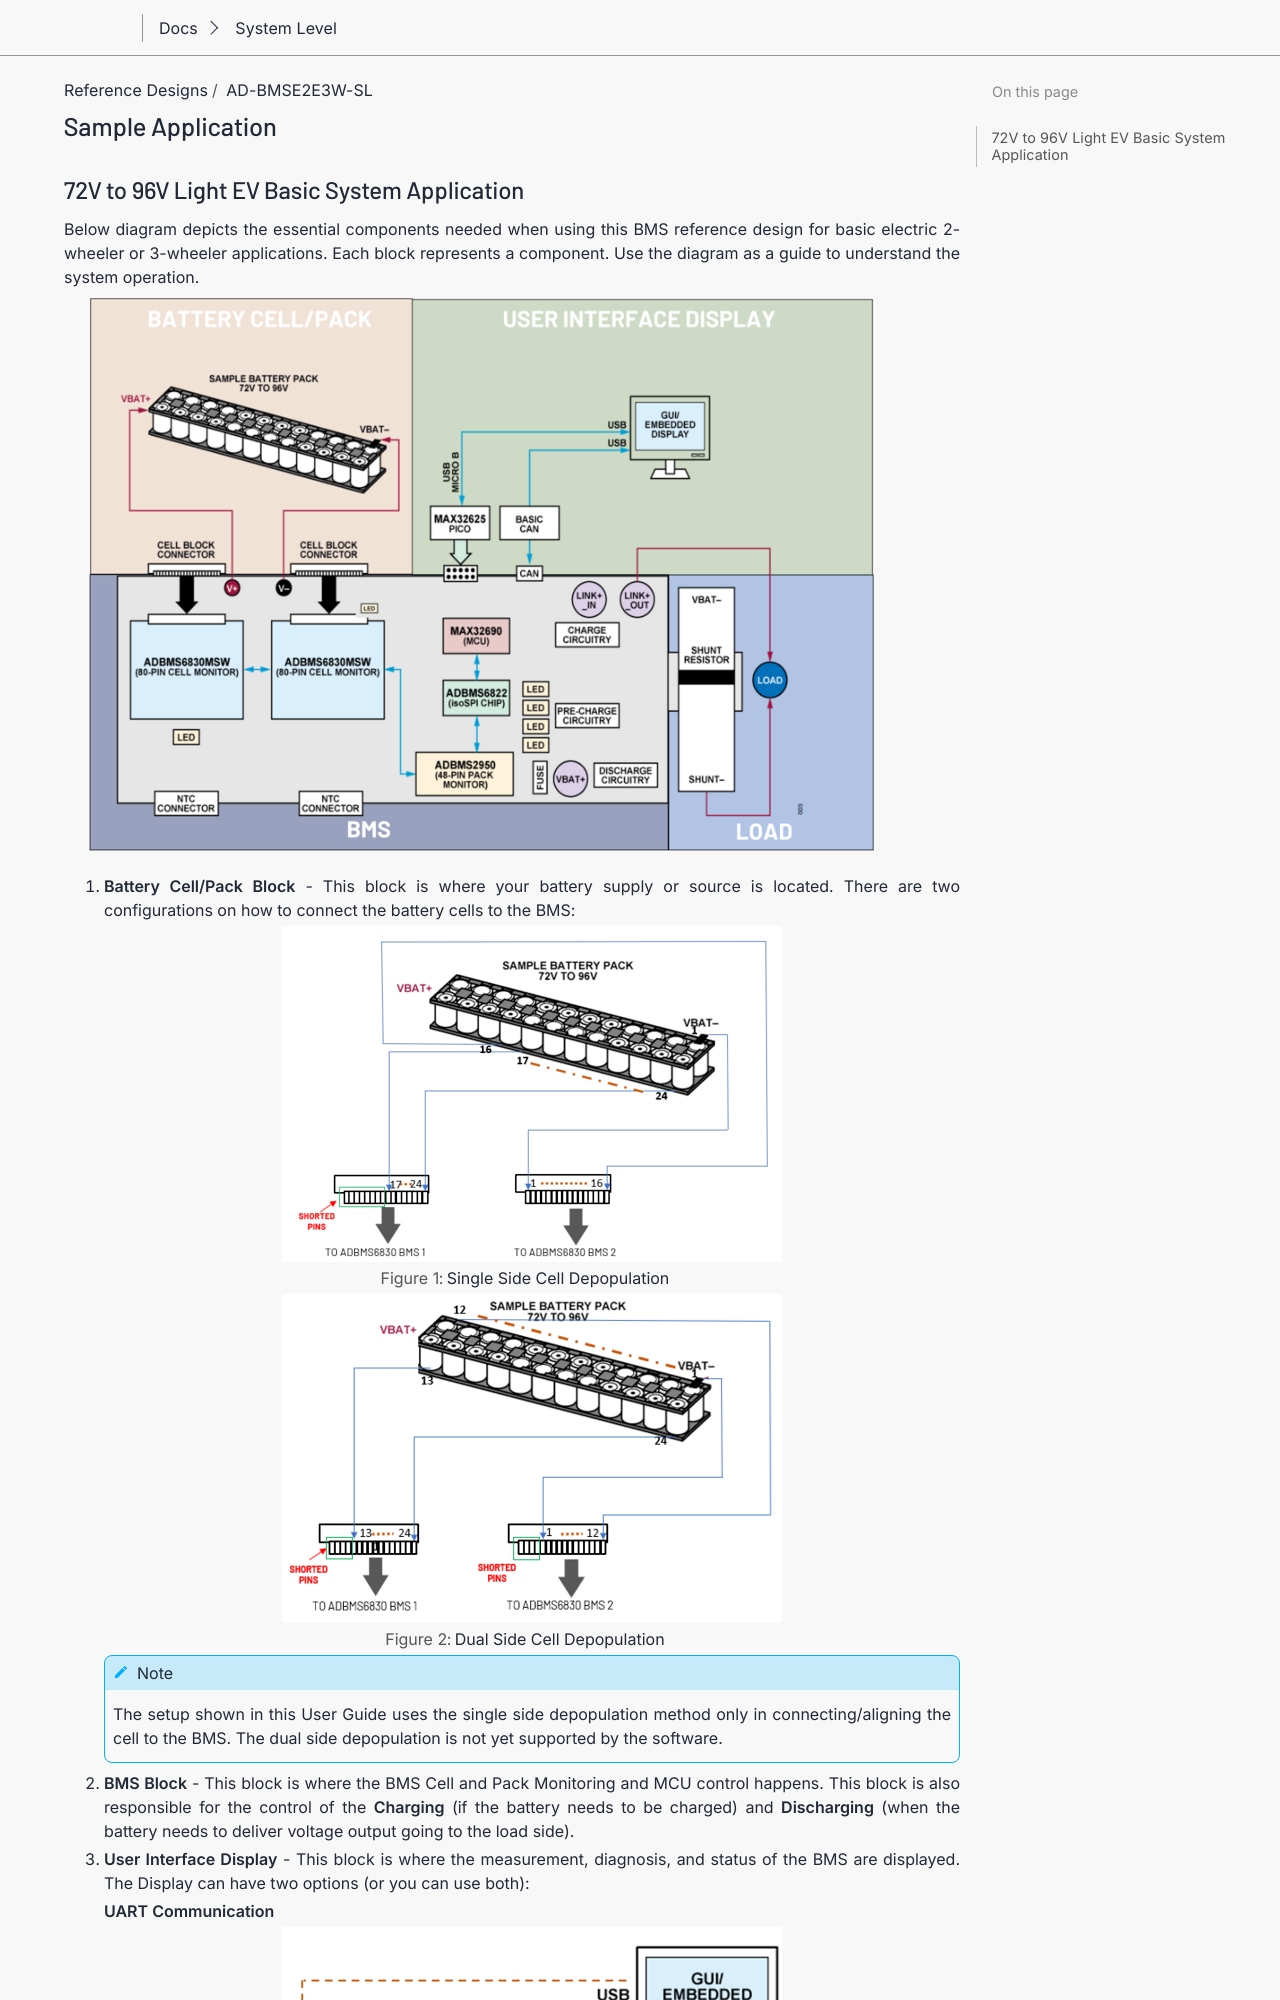

repository: gastmaier/documentation · page: solutions/reference-designs/ad-bmse2e3w-sl/sample_application/index.html · generator: sphinx

Sample Application
==================

72V to 96V Light EV Basic System Application
--------------------------------------------

Below diagram depicts the essential components needed when using this BMS reference design for basic electric 2-wheeler or 3-wheeler applications. Each block represents a component. Use the diagram as a guide to understand the system operation.

.. image:: 72v-96v_vehicle_system.png

#. **Battery Cell/Pack Block** - This block is where your battery supply or source is located. There are two configurations on how to connect the battery cells to the BMS:


   .. figure:: single_side_cell_depopulation.png

      Single Side Cell Depopulation

   .. figure:: dual_side_cell_depopulation.png

      Dual Side Cell Depopulation

   .. note::

      The setup shown in this User Guide uses the single side depopulation method only in connecting/aligning the cell to the BMS. The dual side depopulation is not yet supported by the software.

#. **BMS Block** - This block is where the BMS Cell and Pack Monitoring and MCU control happens. This block is also responsible for the control of the **Charging** (if the battery needs to be charged) and **Discharging** (when the battery needs to deliver voltage output going to the load side).

#. **User Interface Display** - This block is where the measurement, diagnosis, and status of the BMS are displayed. The Display can have two options (or you can use both):

   **UART Communication**

   .. image:: uart_comm.png
